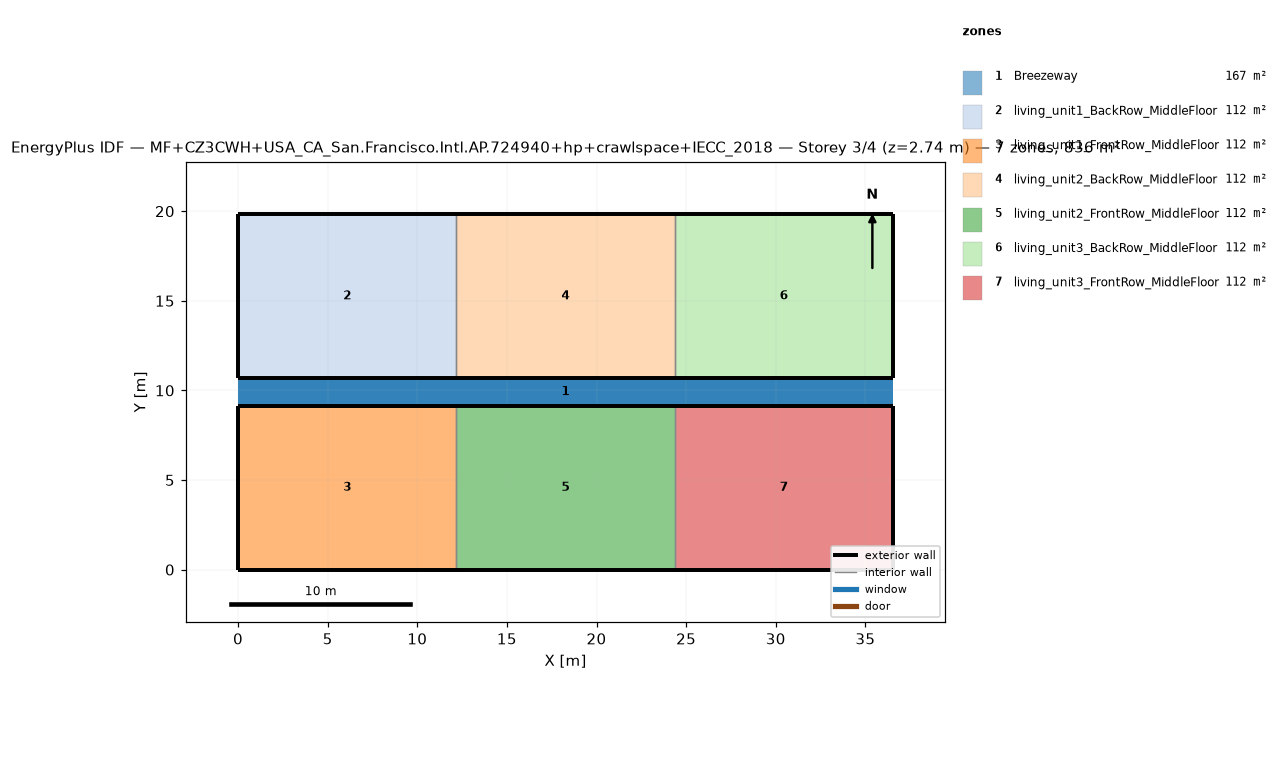
=== STOREY PLAN SPEC (per zone: floor XY polygon, exterior-wall plan segments, windows/doors) ===
zone 1: Breezeway  (167.0 m²)
  floor: (36.54, 9.16) (0.00, 9.16) (0.00, 10.68) (36.54, 10.68)
  floor: (36.54, 9.16) (0.00, 9.16) (0.00, 10.68) (36.54, 10.68)
  floor: (36.54, 9.16) (0.00, 9.16) (0.00, 10.68) (36.54, 10.68)
zone 2: living_unit1_BackRow_MiddleFloor  (111.5 m²)
  floor: (12.18, 10.68) (0.00, 10.68) (0.00, 19.84) (12.18, 19.84)
  exterior wall: (0.00, 10.68) – (12.18, 10.68)  [12.2 m]
  exterior wall: (12.18, 19.84) – (0.00, 19.84)  [12.2 m]
  exterior wall: (0.00, 19.84) – (0.00, 10.68)  [9.2 m]
  interior walls: 1
zone 3: living_unit1_FrontRow_MiddleFloor  (111.5 m²)
  floor: (12.18, 0.00) (0.00, 0.00) (0.00, 9.16) (12.18, 9.16)
  exterior wall: (0.00, 0.00) – (12.18, 0.00)  [12.2 m]
  exterior wall: (12.18, 9.16) – (0.00, 9.16)  [12.2 m]
  exterior wall: (0.00, 9.16) – (0.00, 0.00)  [9.2 m]
  interior walls: 1
zone 4: living_unit2_BackRow_MiddleFloor  (111.5 m²)
  floor: (24.36, 10.68) (12.18, 10.68) (12.18, 19.84) (24.36, 19.84)
  exterior wall: (12.18, 10.68) – (24.36, 10.68)  [12.2 m]
  exterior wall: (24.36, 19.84) – (12.18, 19.84)  [12.2 m]
  interior walls: 2
zone 5: living_unit2_FrontRow_MiddleFloor  (111.5 m²)
  floor: (24.36, 0.00) (12.18, 0.00) (12.18, 9.16) (24.36, 9.16)
  exterior wall: (12.18, 0.00) – (24.36, 0.00)  [12.2 m]
  exterior wall: (24.36, 9.16) – (12.18, 9.16)  [12.2 m]
  interior walls: 2
zone 6: living_unit3_BackRow_MiddleFloor  (111.5 m²)
  floor: (36.54, 10.68) (24.36, 10.68) (24.36, 19.84) (36.54, 19.84)
  exterior wall: (24.36, 10.68) – (36.54, 10.68)  [12.2 m]
  exterior wall: (36.54, 10.68) – (36.54, 19.84)  [9.2 m]
  exterior wall: (36.54, 19.84) – (24.36, 19.84)  [12.2 m]
  interior walls: 1
zone 7: living_unit3_FrontRow_MiddleFloor  (111.5 m²)
  floor: (36.54, 0.00) (24.36, 0.00) (24.36, 9.16) (36.54, 9.16)
  exterior wall: (24.36, 0.00) – (36.54, 0.00)  [12.2 m]
  exterior wall: (36.54, 0.00) – (36.54, 9.16)  [9.2 m]
  exterior wall: (36.54, 9.16) – (24.36, 9.16)  [12.2 m]
  interior walls: 1

=== DERIVED (storey summary) ===
Building: MF+CZ3CWH+USA_CA_San.Francisco.Intl.AP.724940+hp+crawlspace+IECC_2018
Storey: 3 of 4  (floor level z = 2.74 m)
Storey gross floor area: 836.2 m²
Zones on this storey: 7
  - Breezeway: floor 167.0 m²
  - living_unit1_BackRow_MiddleFloor: floor 111.5 m²; exterior wall 33.5 m (86.9 m²); WWR 0.0%
  - living_unit1_FrontRow_MiddleFloor: floor 111.5 m²; exterior wall 33.5 m (86.9 m²); WWR 0.0%
  - living_unit2_BackRow_MiddleFloor: floor 111.5 m²; exterior wall 24.4 m (63.1 m²); WWR 0.0%
  - living_unit2_FrontRow_MiddleFloor: floor 111.5 m²; exterior wall 24.4 m (63.1 m²); WWR 0.0%
  - living_unit3_BackRow_MiddleFloor: floor 111.5 m²; exterior wall 33.5 m (86.9 m²); WWR 0.0%
  - living_unit3_FrontRow_MiddleFloor: floor 111.5 m²; exterior wall 33.5 m (86.9 m²); WWR 0.0%
Zone adjacency (shared interzone walls):
  - living_unit1_BackRow_MiddleFloor ↔ living_unit2_BackRow_MiddleFloor
  - living_unit1_FrontRow_MiddleFloor ↔ living_unit2_FrontRow_MiddleFloor
  - living_unit2_BackRow_MiddleFloor ↔ living_unit3_BackRow_MiddleFloor
  - living_unit2_FrontRow_MiddleFloor ↔ living_unit3_FrontRow_MiddleFloor